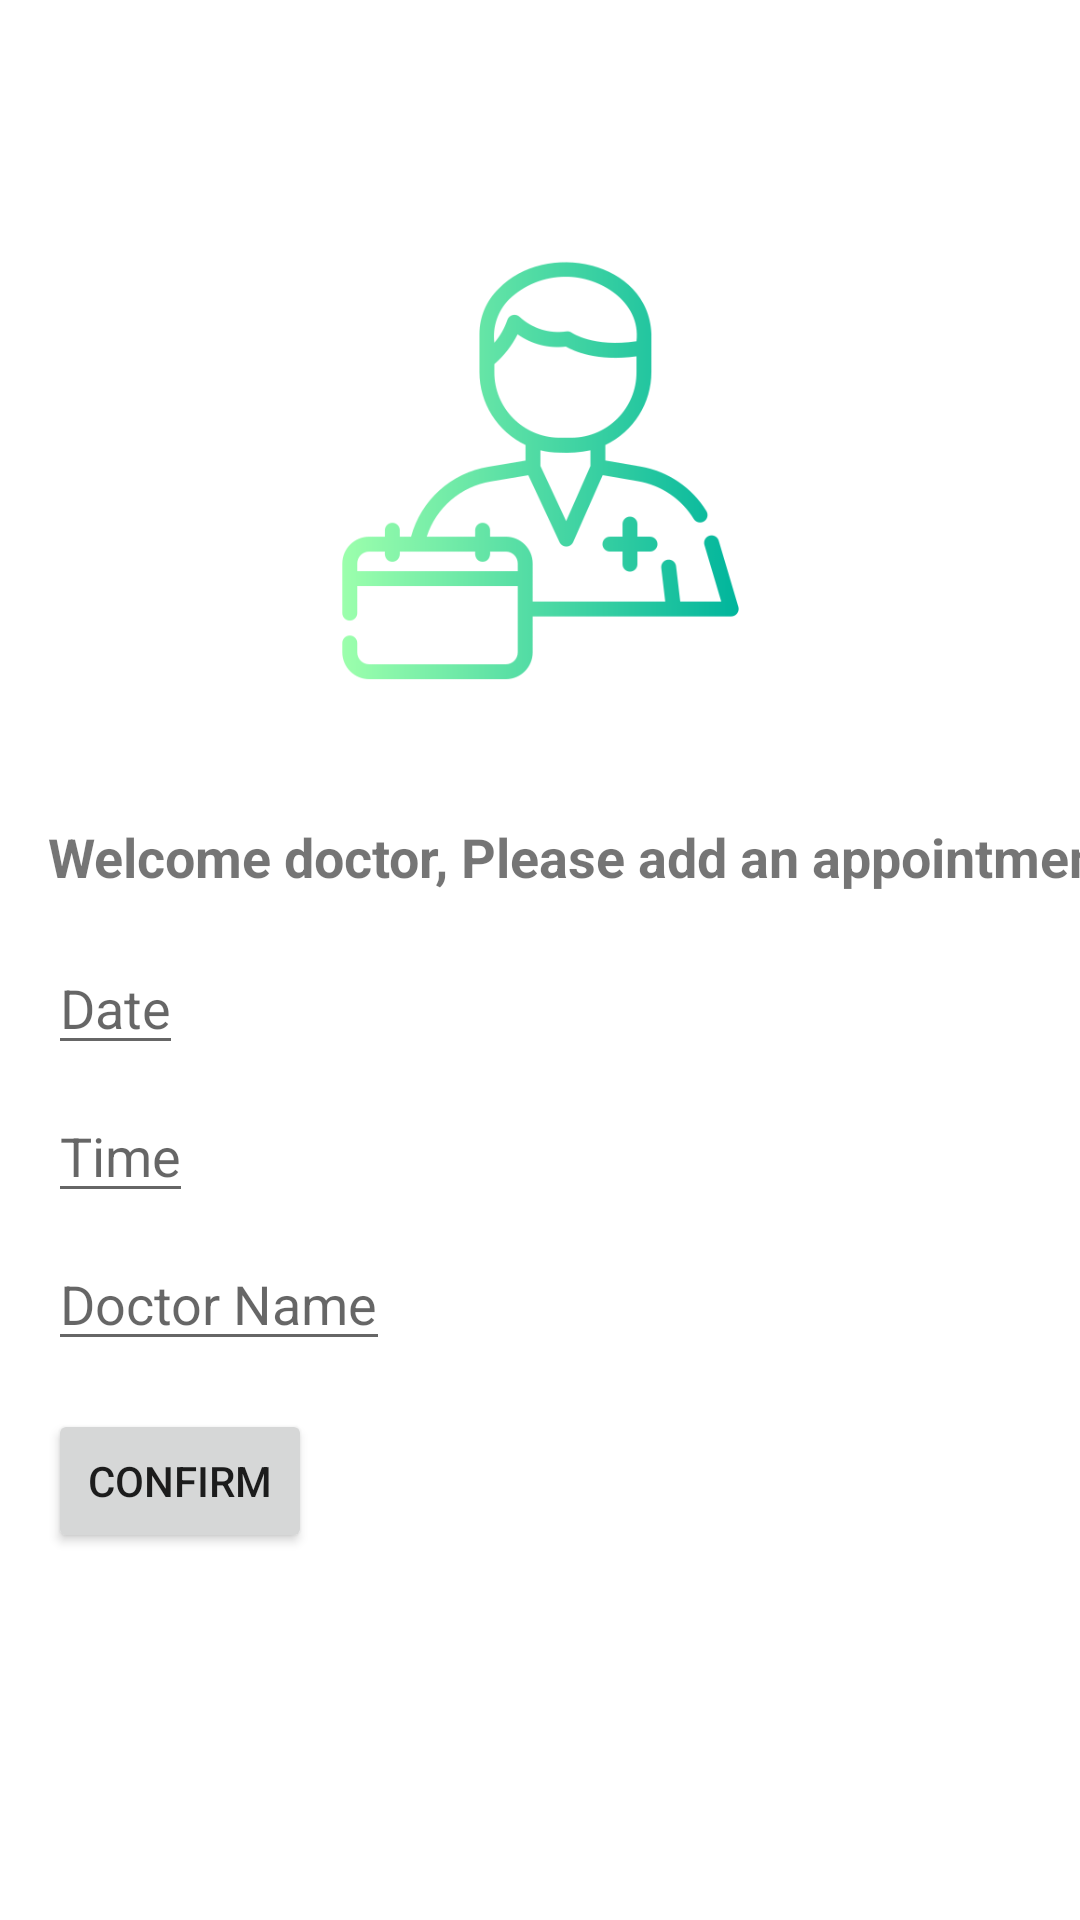

This screen was rendered from an Android layout file. Write that file and the resources it references.
<!-- AndroidManifest.xml: application theme Theme.MyApplication -->
<!-- res/layout/activity_doctor_appointments.xml -->
<?xml version="1.0" encoding="utf-8"?>
<androidx.constraintlayout.widget.ConstraintLayout
    xmlns:android="http://schemas.android.com/apk/res/android"
    xmlns:app="http://schemas.android.com/apk/res-auto"
    xmlns:tools="http://schemas.android.com/tools"
    android:layout_width="match_parent"
    android:layout_height="match_parent"
    tools:context=".Doctor.DoctorAppointments">

    <ImageView
        android:id="@+id/doctor_logo"
        android:layout_width="159dp"
        android:layout_height="201dp"
        android:src="@drawable/doctor"
        tools:ignore="ContentDescription"
        app:layout_constraintTop_toTopOf="parent"
        app:layout_constraintBottom_toTopOf="@+id/edit_text_date"
        app:layout_constraintStart_toStartOf="parent"
        app:layout_constraintEnd_toEndOf="parent"
        app:layout_constraintVertical_bias="0.5"
        app:layout_constraintHorizontal_bias="0.5" />

    <TextView
        android:id="@+id/text_view_welcome"
        android:layout_width="wrap_content"
        android:layout_height="wrap_content"
        android:text="Welcome doctor, Please add an appointment"
        android:textSize="18sp"
    android:textStyle="bold"
    app:layout_constraintTop_toBottomOf="@id/doctor_logo"
    app:layout_constraintStart_toStartOf="parent"
    android:layout_marginTop="16dp"
    android:layout_marginStart="16dp" />


    <EditText
        android:id="@+id/edit_text_date"
        android:layout_width="wrap_content"
        android:layout_height="wrap_content"
        android:hint="Date"
        android:clickable="true"
        android:focusable="false"
        app:layout_constraintTop_toBottomOf="@id/text_view_welcome"
        app:layout_constraintStart_toStartOf="parent"
        android:layout_marginTop="16dp"
        android:layout_marginStart="16dp" />


    <EditText
        android:id="@+id/edit_text_time"
        android:layout_width="wrap_content"
        android:layout_height="wrap_content"
        android:hint="Time"
        app:layout_constraintTop_toBottomOf="@+id/edit_text_date"
        app:layout_constraintStart_toStartOf="parent"
        android:layout_marginTop="8dp"
        android:layout_marginStart="16dp" />

    <EditText
        android:id="@+id/edit_text_name"
        android:layout_width="wrap_content"
        android:layout_height="wrap_content"
        android:hint="Doctor Name"
        app:layout_constraintTop_toBottomOf="@+id/edit_text_time"
        app:layout_constraintStart_toStartOf="parent"
        android:layout_marginTop="8dp"
        android:layout_marginStart="16dp" />

    <Button
        android:id="@+id/button_confirm"
        android:layout_width="wrap_content"
        android:layout_height="wrap_content"
        android:text="Confirm"
        app:layout_constraintTop_toBottomOf="@+id/edit_text_name"
        app:layout_constraintStart_toStartOf="parent"
        android:layout_marginTop="16dp"
        android:layout_marginStart="16dp" />

</androidx.constraintlayout.widget.ConstraintLayout>
<!-- resources referenced by this layout -->
<resources>
  <!-- drawable doctor: png bitmap (drawable-v24, 25427 bytes) -->
  <style name="Theme.MyApplication" parent="Theme.MaterialComponents.DayNight.NoActionBar">
          
          <item name="colorPrimary">@color/my_primary</item>
          <item name="colorPrimaryVariant">@color/my_primary</item>
          <item name="colorOnPrimary">@color/white</item>
          
          <item name="colorSecondary">@color/teal_200</item>
          <item name="colorSecondaryVariant">@color/teal_700</item>
          <item name="colorOnSecondary">@color/black</item>
          
          <item name="android:statusBarColor">@color/my_primary</item>
          
      </style>
  <color name="my_primary">#FF24D3FE</color>
  <color name="white">#FFFFFFFF</color>
  <color name="teal_200">#FF03DAC5</color>
  <color name="teal_700">#FF018786</color>
  <color name="black">#FF000000</color>
</resources>
